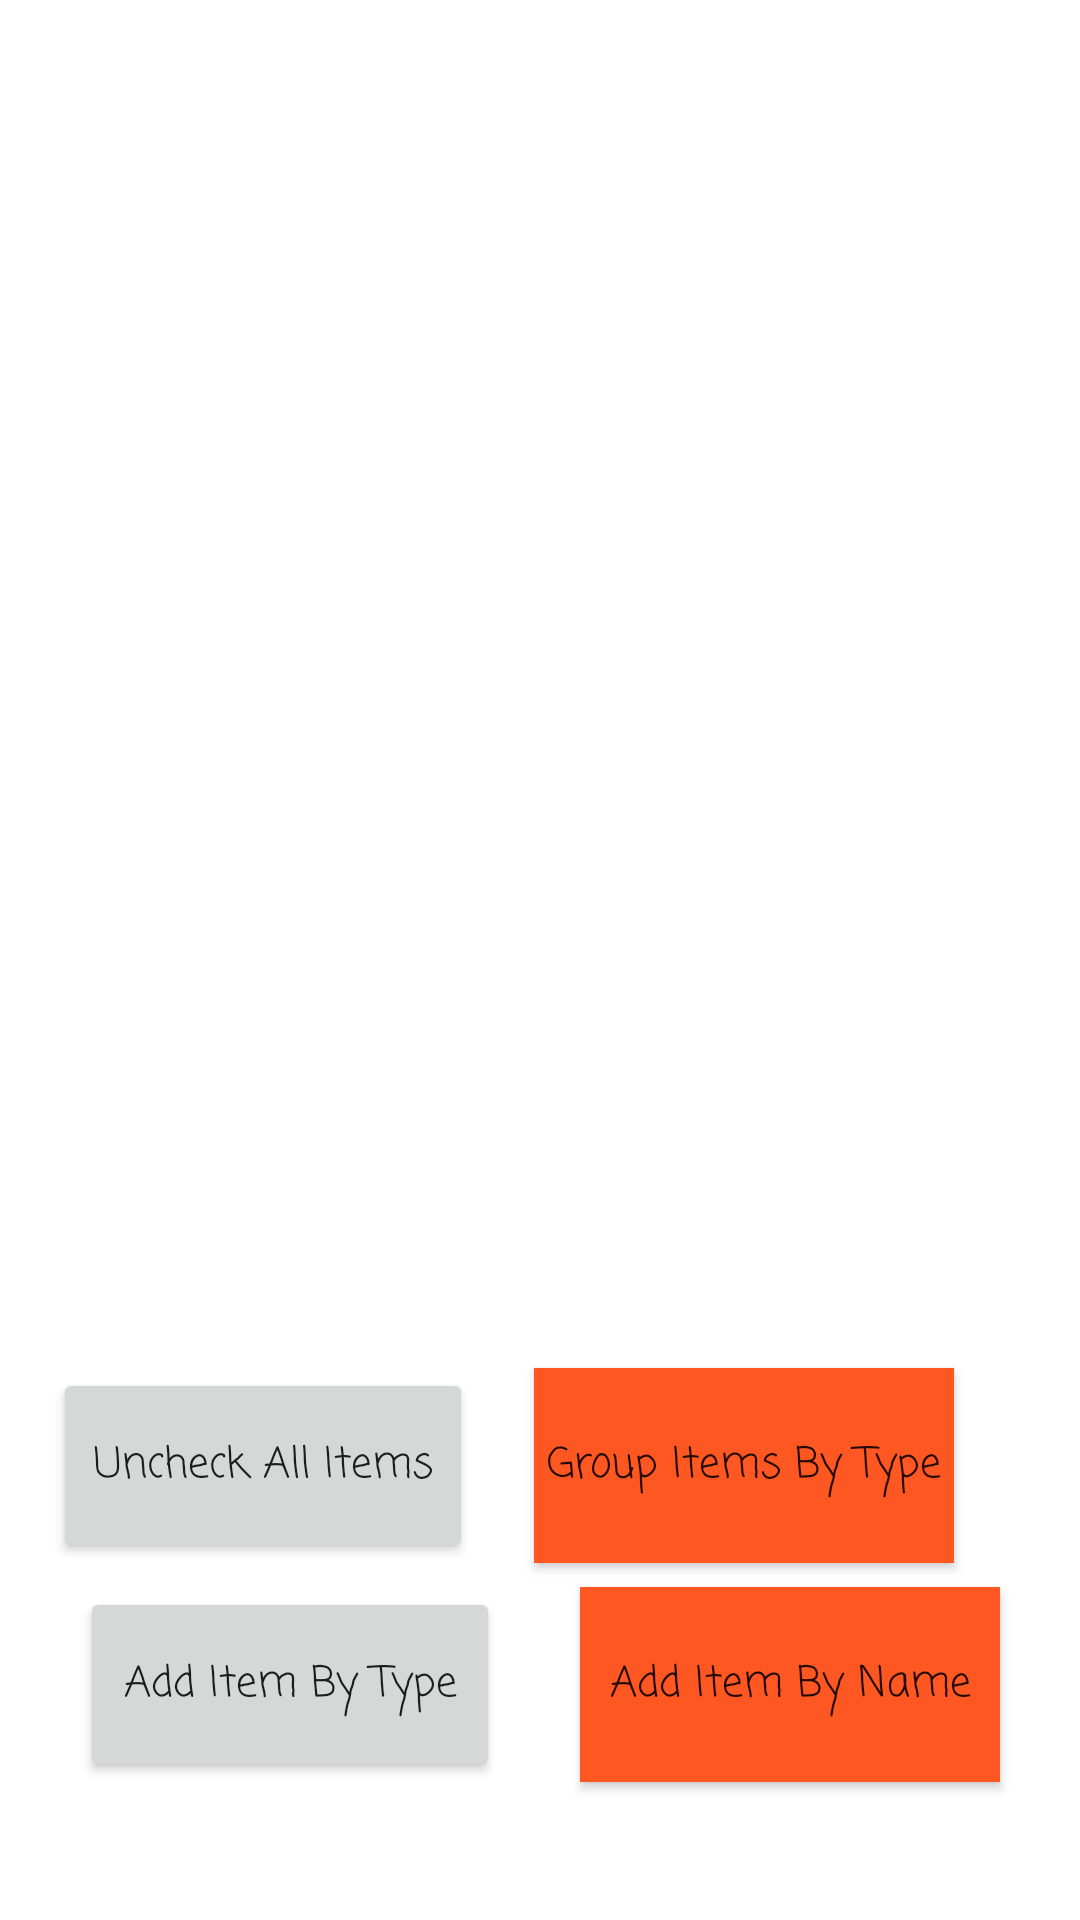

Layout XML and referenced resources for this Android screen:
<!-- AndroidManifest.xml: application theme Theme.GroceryListManager -->
<!-- res/layout/activity_list.xml -->
<?xml version="1.0" encoding="utf-8"?>

<androidx.constraintlayout.widget.ConstraintLayout xmlns:android="http://schemas.android.com/apk/res/android"
    xmlns:app="http://schemas.android.com/apk/res-auto"
    xmlns:tools="http://schemas.android.com/tools"
    android:layout_width="match_parent"
    android:layout_height="match_parent"
    tools:context=".ListActivity">


    <androidx.recyclerview.widget.RecyclerView
        android:id="@+id/groceryItemRecyclerView"
        android:layout_width="411dp"
        android:layout_height="440dp"
        android:layout_marginTop="4dp"
        android:layout_marginBottom="8dp"
        app:layout_constraintBottom_toTopOf="@+id/uncheckAllItemButton"
        app:layout_constraintEnd_toEndOf="parent"
        app:layout_constraintHorizontal_bias="0.0"
        app:layout_constraintStart_toStartOf="parent"
        app:layout_constraintTop_toTopOf="parent" />

    <Button
        android:id="@+id/uncheckAllItemButton"
        android:layout_width="140dp"
        android:layout_height="65dp"
        android:layout_marginTop="12dp"
        android:layout_marginEnd="4dp"
        android:fontFamily="casual"
        android:text="Uncheck All Items"
        android:textAppearance="@style/TextAppearance.AppCompat.Body2"
        app:layout_constraintEnd_toStartOf="@+id/groupItemByTypeButton"
        app:layout_constraintHorizontal_bias="0.517"
        app:layout_constraintStart_toStartOf="parent"
        app:layout_constraintTop_toBottomOf="@+id/groceryItemRecyclerView"
        tools:ignore="MissingConstraints" />

    <Button
        android:id="@+id/groupItemByTypeButton"
        style="@style/Widget.AppCompat.Button"
        android:layout_width="140dp"

        android:layout_height="65dp"
        android:layout_marginTop="12dp"
        android:layout_marginEnd="42dp"
        android:background="#FF5722"
        android:fontFamily="casual"
        android:text="Group Items By Type"
        android:textAppearance="@style/TextAppearance.AppCompat.Body2"
        app:icon="@android:color/holo_blue_light"
        app:layout_constraintEnd_toEndOf="parent"
        app:layout_constraintTop_toBottomOf="@+id/groceryItemRecyclerView"
        tools:ignore="MissingConstraints" />

    <Button
        android:id="@+id/addItemByNameButton"
        android:layout_width="140dp"
        android:layout_height="65dp"

        android:layout_marginTop="8dp"
        android:fontFamily="casual"
        android:background="#FF5722"
        android:text="Add Item By Name"
        android:textAppearance="@style/TextAppearance.AppCompat.Body2"
        app:layout_constraintEnd_toEndOf="parent"
        app:layout_constraintHorizontal_bias="0.5"
        app:layout_constraintStart_toEndOf="@+id/addItemByTypeButton"
        app:layout_constraintTop_toBottomOf="@+id/groupItemByTypeButton"
        tools:ignore="MissingConstraints" />

    <Button
        android:id="@+id/addItemByTypeButton"
        android:layout_width="140dp"
        android:layout_height="65dp"

        android:layout_marginTop="8dp"
        android:fontFamily="casual"
        android:text="Add Item By Type"
        android:textAppearance="@style/TextAppearance.AppCompat.Body2"
        app:layout_constraintEnd_toStartOf="@+id/addItemByNameButton"
        app:layout_constraintHorizontal_bias="0.5"
        app:layout_constraintStart_toStartOf="parent"
        app:layout_constraintTop_toBottomOf="@+id/uncheckAllItemButton"
        tools:ignore="MissingConstraints" />


</androidx.constraintlayout.widget.ConstraintLayout>
<!-- resources referenced by this layout -->
<resources>
  <style name="Theme.GroceryListManager" parent="Theme.MaterialComponents.DayNight.DarkActionBar">
          
          <item name="colorPrimary">@color/purple_500</item>
          <item name="colorPrimaryVariant">@color/purple_700</item>
          <item name="colorOnPrimary">@color/white</item>
          
          <item name="colorSecondary">@color/teal_200</item>
          <item name="colorSecondaryVariant">@color/teal_700</item>
          <item name="colorOnSecondary">@color/black</item>
          
          <item name="android:statusBarColor" tools:targetApi="l">?attr/colorPrimaryVariant</item>
          
      </style>
  <!-- not gathered from this repository: default colours our renderer supplied (Android Studio template values) -->
  <color name="purple_500">#FF6200EE</color>
  <color name="purple_700">#FF3700B3</color>
  <color name="teal_200">#FF03DAC5</color>
  <color name="teal_700">#FF018786</color>
  <color name="black">#FF000000</color>
  <color name="white">#FFFFFFFF</color>
</resources>
